Image classification data set "dataset_split" (FerdyOktavian/klasifikasi_sawit_efficientNetV2 on GitHub). Class labels (3): belum masak, masak, terlalu masak.

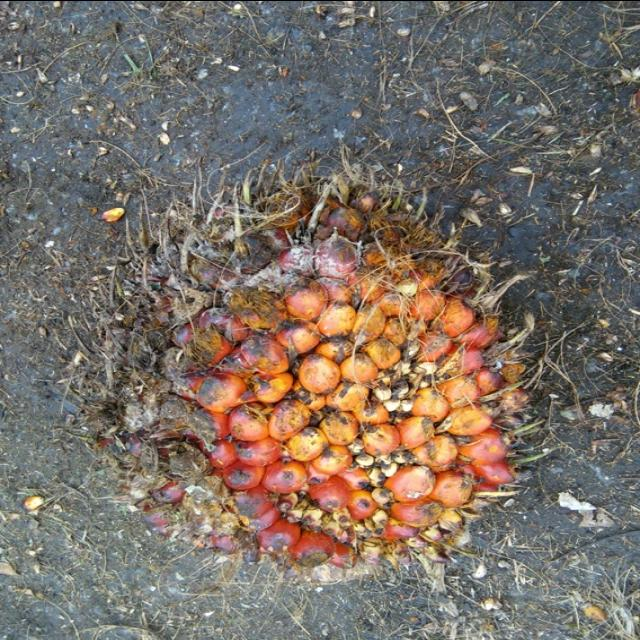
Label: masak

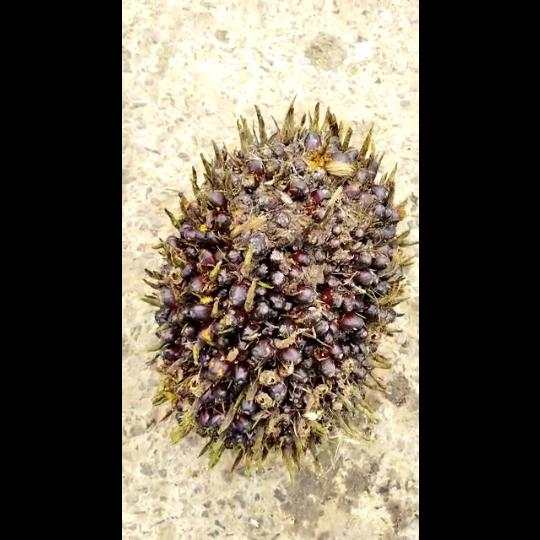
Label: belum masak

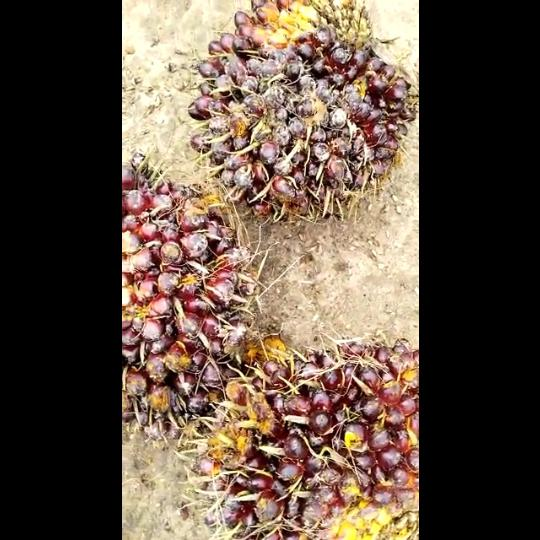
Label: belum masak

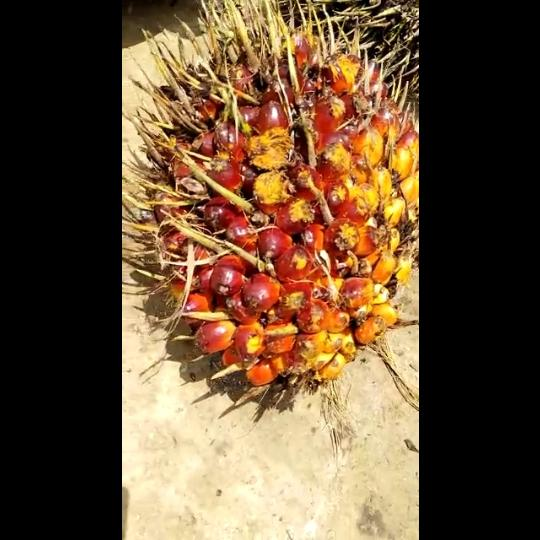
Label: masak

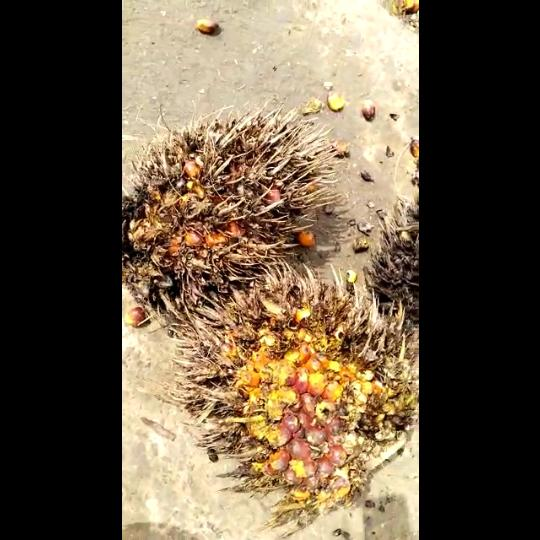
Label: terlalu masak

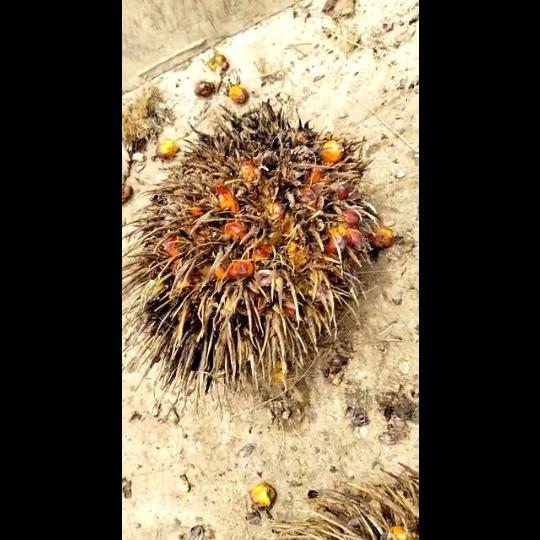
Label: terlalu masak
